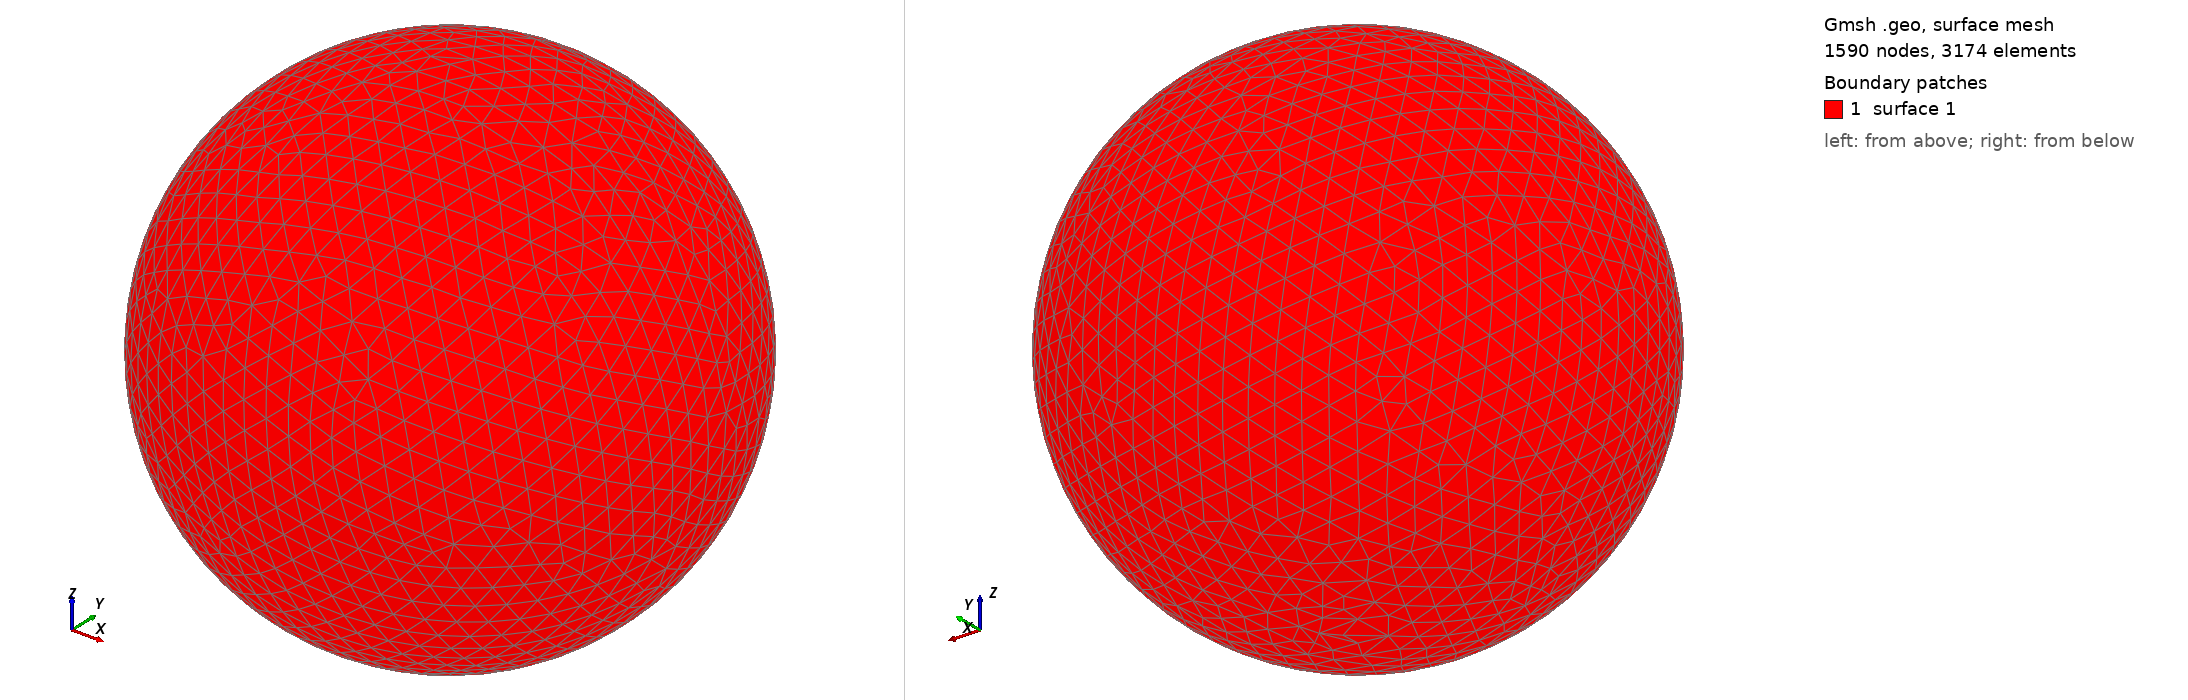

Gmsh geometry script, surface-meshed: 1590 nodes, 3174 surface elements. Boundary patches (legend numbers): 1 surface 1. Left view from above one corner, right view from below the opposite corner. The script declares no physical surfaces, so the legend lists its geometric surfaces. The drawing asked Gmsh for element sizes between 1% and 20% of the model's largest extent; the script's own settings can give other sizes.

=== shot0166.geo (drawn) ===
SetFactory("OpenCASCADE");
Point(1) = {0,0,0,0};
Sphere(1) = {0,0,0,0.00248500};
MeshSize{ PointsOf{ Surface{:}; } } = 0.000248500;
Mesh.ElementOrder=1;
Mesh.Format=39;
